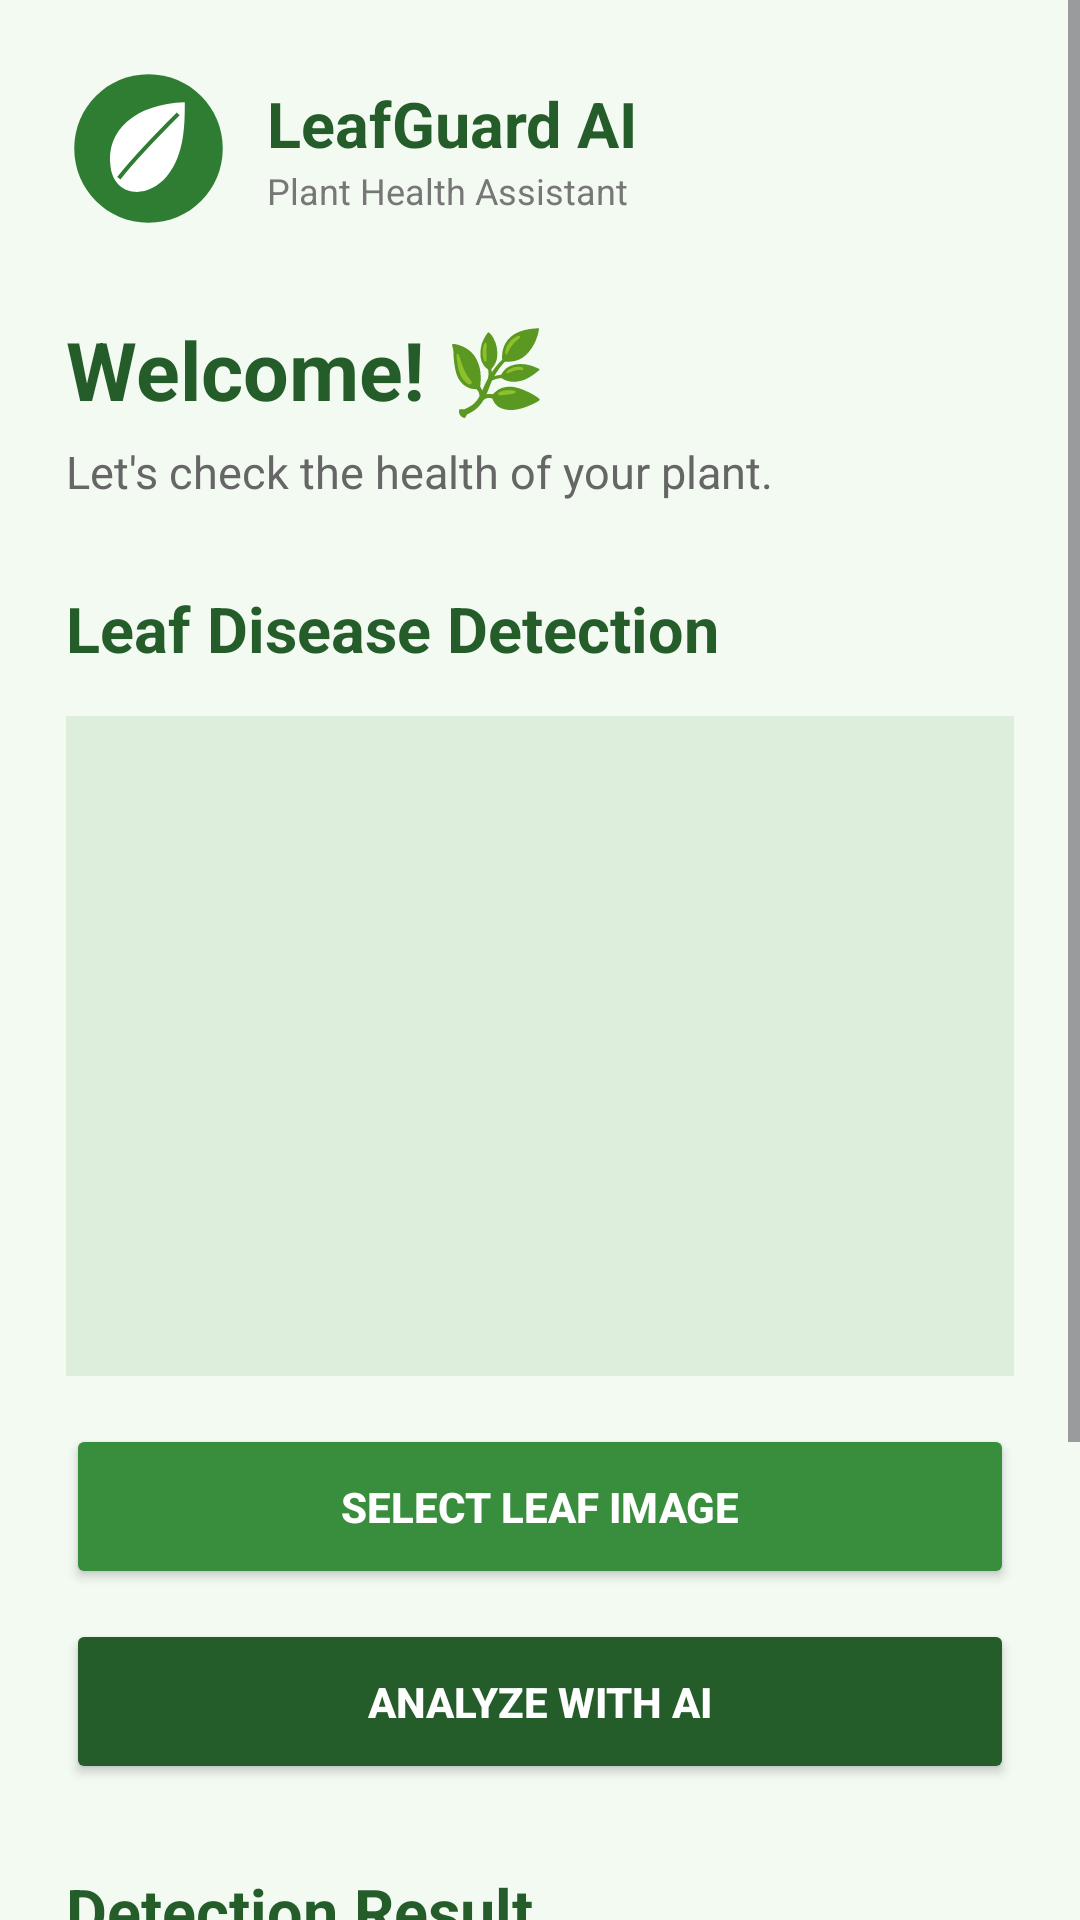

Here is an Android app screen rendered from its layout file. Give the layout XML and the strings, colors and styles it references.
<!-- AndroidManifest.xml: application theme Theme.LeafGuardAI -->
<!-- res/layout/activity_home.xml -->
<?xml version="1.0" encoding="utf-8"?>
<ScrollView xmlns:android="http://schemas.android.com/apk/res/android"
    android:layout_width="match_parent"
    android:layout_height="match_parent"
    android:background="#F3FAF2">

    <LinearLayout
        android:layout_width="match_parent"
        android:layout_height="wrap_content"
        android:orientation="vertical"
        android:padding="22dp">

        
        <LinearLayout
            android:layout_width="match_parent"
            android:layout_height="wrap_content"
            android:gravity="center_vertical"
            android:orientation="horizontal">

            <ImageView
                android:layout_width="55dp"
                android:layout_height="55dp"
                android:src="@drawable/leaf_logo"
                android:contentDescription="LeafGuard logo"/>

            <LinearLayout
                android:layout_width="0dp"
                android:layout_height="wrap_content"
                android:layout_weight="1"
                android:orientation="vertical"
                android:layout_marginStart="12dp">

                <TextView
                    android:layout_width="wrap_content"
                    android:layout_height="wrap_content"
                    android:text="LeafGuard AI"
                    android:textSize="21sp"
                    android:textStyle="bold"
                    android:textColor="#245C2A"/>

                <TextView
                    android:layout_width="wrap_content"
                    android:layout_height="wrap_content"
                    android:text="Plant Health Assistant"
                    android:textSize="12sp"
                    android:textColor="#777777"/>
            </LinearLayout>
        </LinearLayout>

        
        <TextView
            android:layout_width="match_parent"
            android:layout_height="wrap_content"
            android:text="Welcome! 🌿"
            android:textSize="27sp"
            android:textStyle="bold"
            android:textColor="#245C2A"
            android:layout_marginTop="28dp"/>

        <TextView
            android:layout_width="match_parent"
            android:layout_height="wrap_content"
            android:text="Let's check the health of your plant."
            android:textSize="15sp"
            android:textColor="#666666"
            android:layout_marginTop="6dp"/>

        
        <TextView
            android:layout_width="match_parent"
            android:layout_height="wrap_content"
            android:text="Leaf Disease Detection"
            android:textSize="21sp"
            android:textStyle="bold"
            android:textColor="#245C2A"
            android:layout_marginTop="28dp"/>

        
        <ImageView
            android:id="@+id/leafImage"
            android:layout_width="match_parent"
            android:layout_height="220dp"
            android:layout_marginTop="15dp"
            android:background="#DDEEDD"
            android:scaleType="centerCrop"
            android:contentDescription="Selected plant leaf"/>

        
        <Button
            android:id="@+id/selectButton"
            android:layout_width="match_parent"
            android:layout_height="55dp"
            android:text="SELECT LEAF IMAGE"
            android:textColor="#FFFFFF"
            android:textStyle="bold"
            android:backgroundTint="#388E3C"
            android:layout_marginTop="16dp"/>

        
        <Button
            android:id="@+id/analyzeButton"
            android:layout_width="match_parent"
            android:layout_height="55dp"
            android:text="ANALYZE WITH AI"
            android:textColor="#FFFFFF"
            android:textStyle="bold"
            android:backgroundTint="#245C2A"
            android:layout_marginTop="10dp"/>

        
        <TextView
            android:layout_width="match_parent"
            android:layout_height="wrap_content"
            android:text="Detection Result"
            android:textSize="21sp"
            android:textStyle="bold"
            android:textColor="#245C2A"
            android:layout_marginTop="28dp"/>

        
        <LinearLayout
            android:layout_width="match_parent"
            android:layout_height="wrap_content"
            android:orientation="vertical"
            android:padding="18dp"
            android:background="#E4F3E2"
            android:layout_marginTop="12dp">

            <TextView
                android:id="@+id/resultText"
                android:layout_width="match_parent"
                android:layout_height="wrap_content"
                android:text="Your plant disease prediction will appear here."
                android:textSize="16sp"
                android:textStyle="bold"
                android:textColor="#245C2A"/>

            <TextView
                android:id="@+id/confidenceText"
                android:layout_width="match_parent"
                android:layout_height="wrap_content"
                android:text="Confidence: --"
                android:textSize="14sp"
                android:textColor="#555555"
                android:layout_marginTop="10dp"/>
        </LinearLayout>

        <TextView
            android:layout_width="match_parent"
            android:layout_height="wrap_content"
            android:text="Powered by TensorFlow Lite"
            android:textSize="12sp"
            android:textColor="#888888"
            android:gravity="center"
            android:layout_marginTop="25dp"
            android:layout_marginBottom="20dp"/>

    </LinearLayout>
</ScrollView>
<!-- resources referenced by this layout -->
<resources>
  <!-- drawable leaf_logo (drawable) -->
  <vector xmlns:android="http://schemas.android.com/apk/res/android"
      android:width="100dp"
      android:height="100dp"
      android:viewportWidth="100"
      android:viewportHeight="100">
  
      <path
          android:fillColor="#2E7D32"
          android:pathData="M50,5 C25,5 5,25 5,50 C5,75 25,95 50,95 C75,95 95,75 95,50 C95,25 75,5 50,5 Z" />
  
      <path
          android:fillColor="#FFFFFF"
          android:pathData="M72,22 C42,23 24,39 27,61 C29,78 48,82 61,67 C72,54 72,35 72,22 Z" />
  
      <path
          android:strokeColor="#2E7D32"
          android:strokeWidth="2.5"
          android:fillColor="@android:color/transparent"
          android:pathData="M32,68 C43,54 55,42 68,29" />
  </vector>
  <style name="Theme.LeafGuardAI" parent="Base.Theme.LeafGuardAI" />
  <style name="Base.Theme.LeafGuardAI" parent="Theme.Material3.DayNight.NoActionBar">
          
          
      </style>
</resources>
